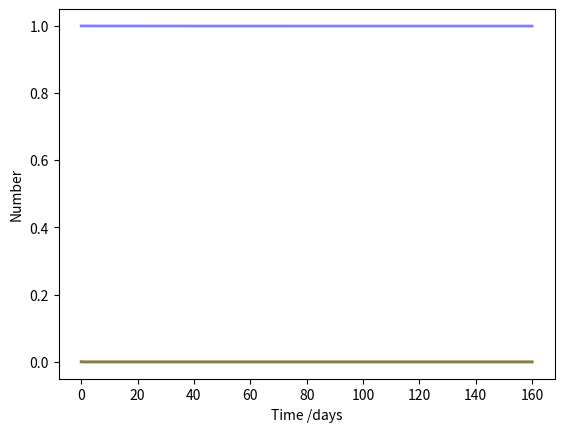

The matplotlib source for this figure: (Note: this script raises an exception after producing the figure.)
import numpy as np
from scipy.integrate import odeint
import matplotlib.pyplot as plt



    # Partie modifiable, données à adapter


# Population totale (à adapter)
N = 1000

# Nombre initial d'individus rétablis (en général 0)
R0 = 0

# Nombre initial d'individus infectés
I0 = 1

# Nombre d'individus susceptibles d'êtres atteints : tous les autres
S0 = N - I0 - R0

# beta = Taux de transmission à chaque contact (ne pas confondre avec R0)
beta = 0.3


# dret = Durée de rétablissement : avant de plus être contaminant (jours)
dret = 17

# gamma = Inverse de la durée de rétablissement (jour^(-1)) (temps moyen contaminant)
gamma = 1/dret

# t = Un échantillon de temps sur lequel on réalise la simulation (jours)
t = np.linspace(0, 160, 160)



    # Partie non modifiable, équations du modèle


# Conditions initiales sous forme d'un vecteur
y0 = S0, I0, R0

# Equations différentielles du modèle SIR
def deriv(y, t, N, beta, gamma):
    S, I, R = y
    dSdt = -(beta/N)*S*I
    dIdt = (beta/N)*S*I/ - gamma*I
    dRdt = gamma*I
    return dSdt, dIdt, dRdt

# On intègre les équations différentielles sur une échelle de temps t avec
# conditions initiales yo. Les équa diff doivent être données comme des
# fonctions que l'on peut appeler, args sont les autres arguments pris par deriv
ret = odeint(deriv, y0, t, args=(N, beta, gamma))

# ret est une matrice de taille (len(t), len(yo)) donc on a S, I, R qui sont
# les trois colonnes de T : on les récupère en prenant la transposé de ret
S, I, R = ret.T



    # Affichage graphique du résultat obtenu


fig = plt.figure(facecolor='w')
#plt.subplot(211)
#ax = fig.add_subplot(111, axis_bgcolor='#dddddd', axisbelow=True)
plt.plot(t, S/1000, 'b', alpha=0.5, lw=2, label='Susceptible')
plt.plot(t, I/1000, 'r', alpha=0.5, lw=2, label='Infected')
plt.plot(t, R/1000, 'g', alpha=0.5, lw=2, label='Recovered with immunity')
plt.xlabel('Time /days')
plt.ylabel('Number')
#plt.ylim(0,1.2)
plt.grid(b=True, which='major', c='w', lw=2, ls='-')
legend = plt.legend()
legend.get_frame().set_alpha(0.5)
#for spine in ('top', 'right', 'bottom', 'left'):
#plt.spines[spine].set_visible(False)
plt.show()